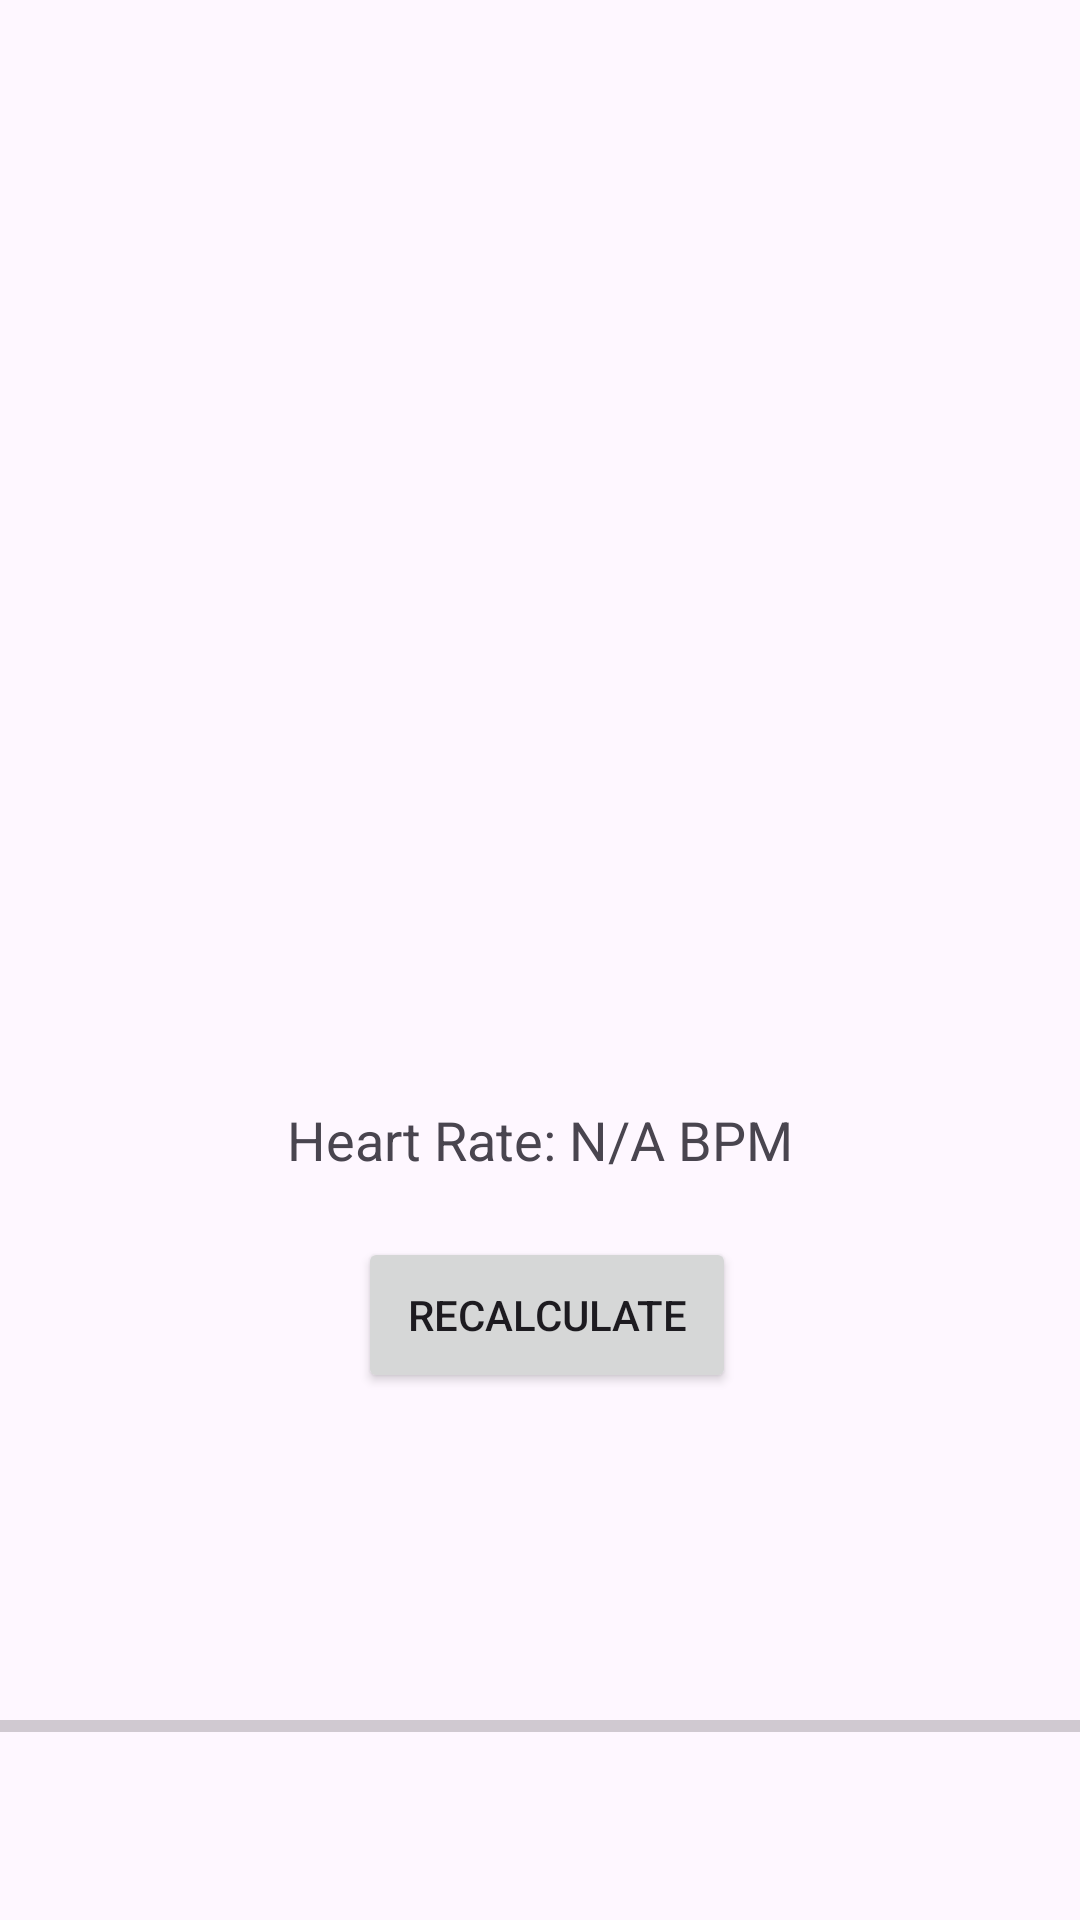

Reconstruct the res/layout file that produces this screen, plus the resources it refers to.
<!-- AndroidManifest.xml: application theme Theme.Material3.DayNight.NoActionBar -->
<!-- res/layout/activity_camera.xml -->
<?xml version="1.0" encoding="utf-8"?>
<androidx.constraintlayout.widget.ConstraintLayout xmlns:android="http://schemas.android.com/apk/res/android"
    xmlns:app="http://schemas.android.com/apk/res-auto"
    xmlns:tools="http://schemas.android.com/tools"
    android:layout_width="match_parent"
    android:layout_height="match_parent"
    tools:context=".Camera">

    <TextureView
        android:id="@+id/texture"
        android:layout_width="270dp"
        android:layout_height="250dp"
        android:layout_centerInParent="true"
        app:layout_constraintBottom_toBottomOf="parent"
        app:layout_constraintEnd_toEndOf="parent"
        app:layout_constraintStart_toStartOf="parent"
        app:layout_constraintTop_toTopOf="parent"
        app:layout_constraintVertical_bias="0.096" />

    <ProgressBar
        android:id="@+id/progressBar"
        style="?android:attr/progressBarStyleHorizontal"
        android:layout_width="410dp"
        android:layout_height="29dp"
        android:layout_gravity="center"
        android:max="15"
        app:layout_constraintBottom_toBottomOf="parent"
        app:layout_constraintEnd_toEndOf="parent"
        app:layout_constraintHorizontal_bias="0.0"
        app:layout_constraintStart_toStartOf="parent"
        app:layout_constraintTop_toBottomOf="@+id/resetButton"
        app:layout_constraintVertical_bias="0.659" />

    <Button
        android:id="@+id/resetButton"
        android:layout_width="126dp"
        android:layout_height="52dp"
        android:layout_alignParentBottom="true"
        android:layout_centerHorizontal="true"
        android:onClick="startCamera"
        android:text="ReCalculate"
        app:layout_constraintBottom_toBottomOf="parent"
        app:layout_constraintEnd_toEndOf="parent"
        app:layout_constraintHorizontal_bias="0.51"
        app:layout_constraintStart_toStartOf="parent"
        app:layout_constraintTop_toBottomOf="@+id/neechewalatext"
        app:layout_constraintVertical_bias="0.103" />

    <ImageView
        android:id="@+id/heartImageView"
        android:layout_width="80dp"
        android:layout_height="77dp"
        android:layout_centerHorizontal="true"
        android:src="@drawable/heart_animation"
        app:layout_constraintBottom_toBottomOf="parent"
        app:layout_constraintEnd_toEndOf="parent"
        app:layout_constraintHorizontal_bias="0.498"
        app:layout_constraintStart_toStartOf="parent"
        app:layout_constraintTop_toTopOf="parent"
        app:layout_constraintVertical_bias="0.477" />

    <TextView
        android:id="@+id/neechewalatext"
        android:layout_width="wrap_content"
        android:layout_height="wrap_content"
        android:layout_alignParentBottom="true"
        android:layout_centerHorizontal="true"
        android:text="Heart Rate: N/A BPM"
        android:textSize="18sp"
        app:layout_constraintBottom_toBottomOf="parent"
        app:layout_constraintEnd_toEndOf="parent"
        app:layout_constraintStart_toStartOf="parent"
        app:layout_constraintTop_toBottomOf="@+id/texture"
        app:layout_constraintVertical_bias="0.245" />

</androidx.constraintlayout.widget.ConstraintLayout>
<!-- resources referenced by this layout -->
<resources>
  <!-- drawable heart_animation (drawable) -->
  <?xml version="1.0" encoding="utf-8"?>
  <animation-list xmlns:android="http://schemas.android.com/apk/res/android"
      android:id="@+id/heart_animation"
      android:oneshot="false">
  
      <item
          android:drawable="@drawable/heart_frame1"
          android:duration="500" />
  
      <item
          android:drawable="@drawable/heart_frame2"
          android:duration="500" />
  
  </animation-list>
  <!-- drawable heart_frame1: png bitmap (drawable, 30465 bytes) -->
</resources>
